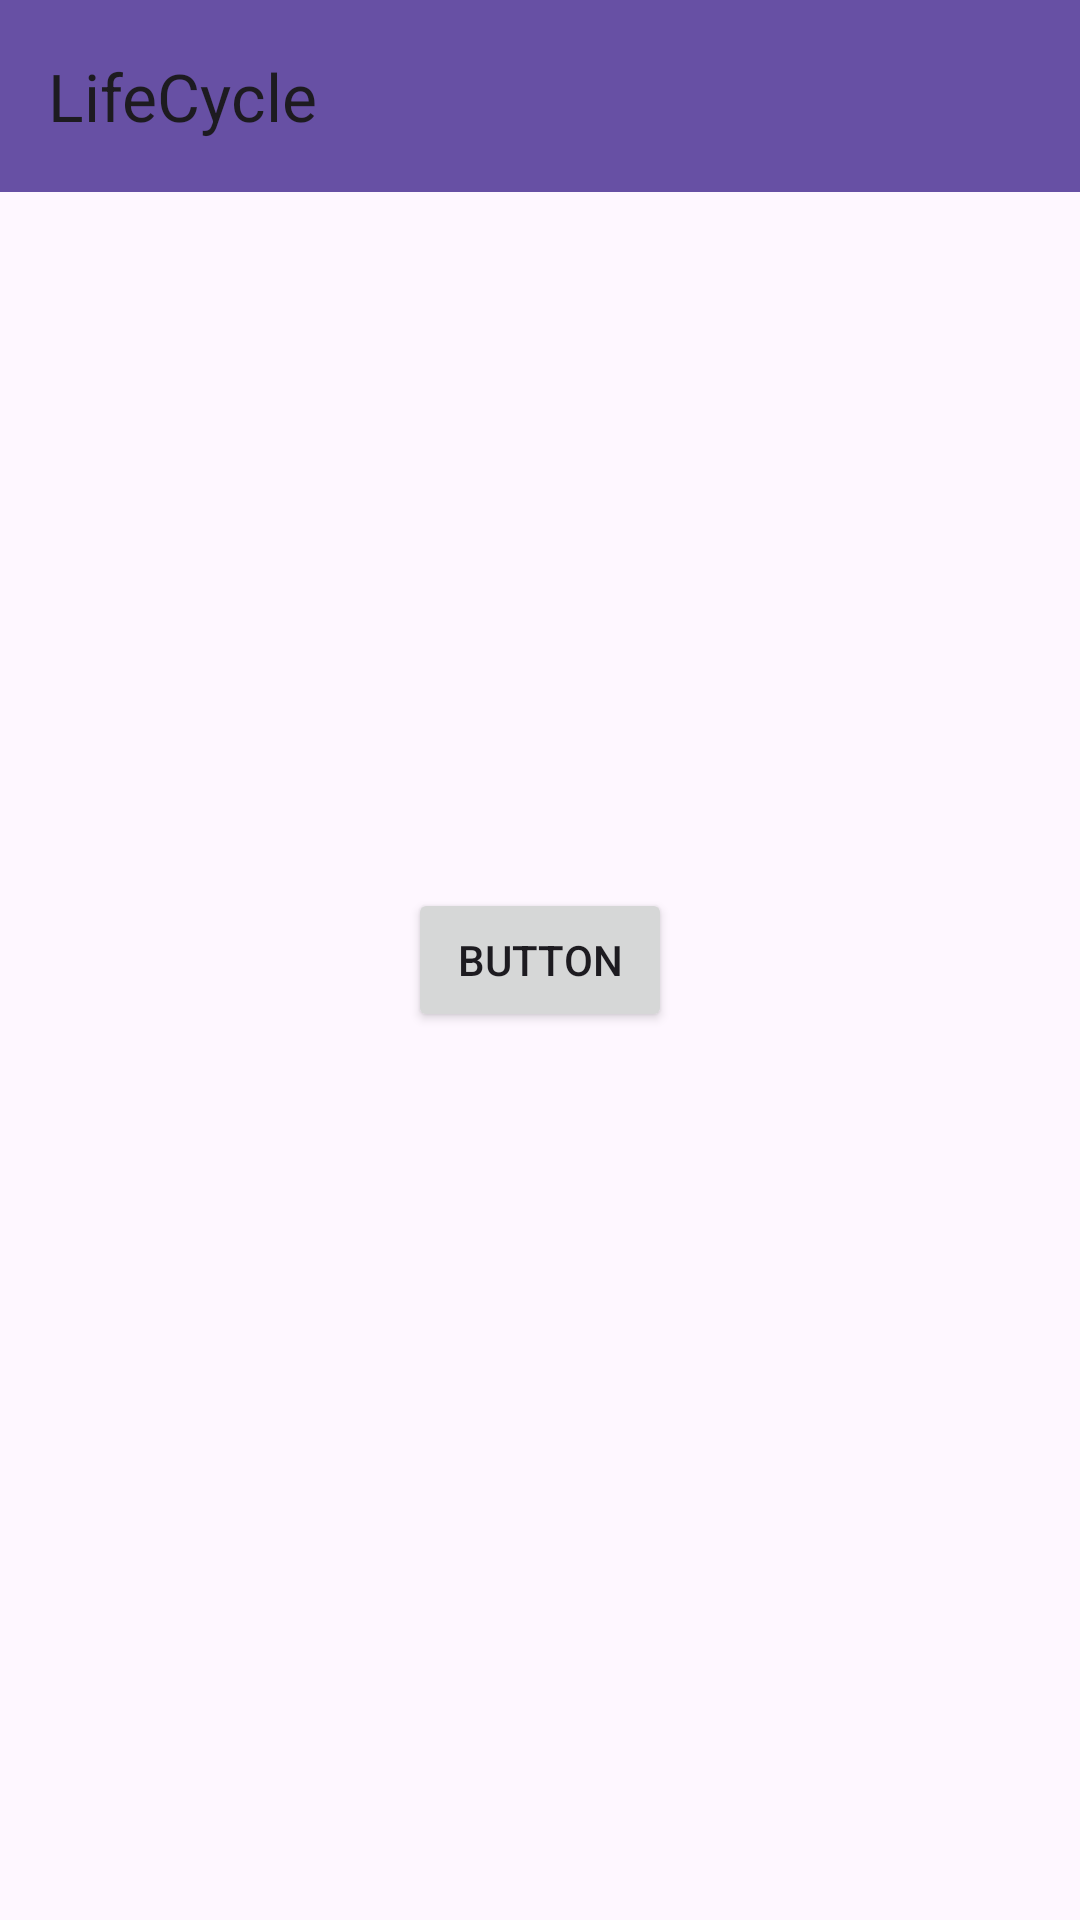

Android layout source for this screen:
<!-- AndroidManifest.xml: application theme Theme.LAB_234 -->
<!-- res/layout/activity_life_cycle.xml -->
<?xml version="1.0" encoding="utf-8"?>
<androidx.constraintlayout.widget.ConstraintLayout xmlns:android="http://schemas.android.com/apk/res/android"
    xmlns:app="http://schemas.android.com/apk/res-auto"
    xmlns:tools="http://schemas.android.com/tools"
    android:id="@+id/main"
    android:layout_width="match_parent"
    android:layout_height="match_parent"
    tools:context=".Lab4.Lifecycle.LifeCycle">
    <androidx.appcompat.widget.Toolbar
        android:id="@+id/toolbar3"
        android:layout_width="409dp"
        android:layout_height="wrap_content"
        android:background="?attr/colorPrimary"
        android:minHeight="?attr/actionBarSize"
        android:theme="?attr/actionBarTheme"
        app:layout_constraintTop_toTopOf="parent"
        app:title="LifeCycle"
        tools:layout_editor_absoluteX="1dp" />
    <Button
        android:id="@+id/buttonMain"
        android:layout_width="wrap_content"
        android:layout_height="wrap_content"
        android:text="Button"
        app:layout_constraintBottom_toBottomOf="parent"
        app:layout_constraintEnd_toEndOf="parent"
        app:layout_constraintStart_toStartOf="parent"
        app:layout_constraintTop_toTopOf="parent" />
</androidx.constraintlayout.widget.ConstraintLayout>
<!-- resources referenced by this layout -->
<resources>
  <style name="Theme.LAB_234" parent="Base.Theme.LAB_234" />
  <style name="Base.Theme.LAB_234" parent="Theme.Material3.DayNight.NoActionBar">
          
          
      </style>
</resources>
